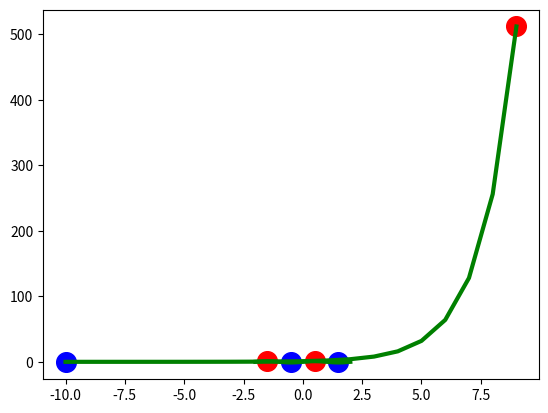

Write Python code to recreate this figure.
import matplotlib.pyplot as plt
#import numpy as np
import pprint as ppr
from math import sin, cos, pi
#sList = np.arange(0,20,dtype=int)
x = [i for i in range(-10, 10)]
s = [2**v for v in x]
for i in x:
    if 2**i==max(s):
        maxad=i
for i in x:
    if 2**i==min(s):
        minad=i
plt.plot(x,s,linestyle='-',color='g' ,linewidth=3)
plt.scatter(maxad,max(s),200,c='r')
plt.scatter(minad,min(s),200,c='b')
plt.show()
#-------------------------------------------------
x2 = [0.01*i for i in range(-200, 201)]
y_sin = [sin(j*pi) for j in x2]
maxad2=[]
minad2=[]
mmax=[]
mmin=[]
for i in x2:
    if sin(i*pi)==max(y_sin):
        maxad2.append(i)
for i in x2:
    if sin(i*pi)==min(y_sin):
        minad2.append(i)
for i in range(len(maxad2)):
    mmax.append(max(y_sin))
for i in range(len(minad2)):
    mmin.append(min(y_sin))
plt.plot(x2,y_sin,linestyle='-',color='g' ,linewidth=3)
plt.scatter(maxad2,mmax,200,c='r')
plt.scatter(minad2,mmin,200,c='b')
plt.show()